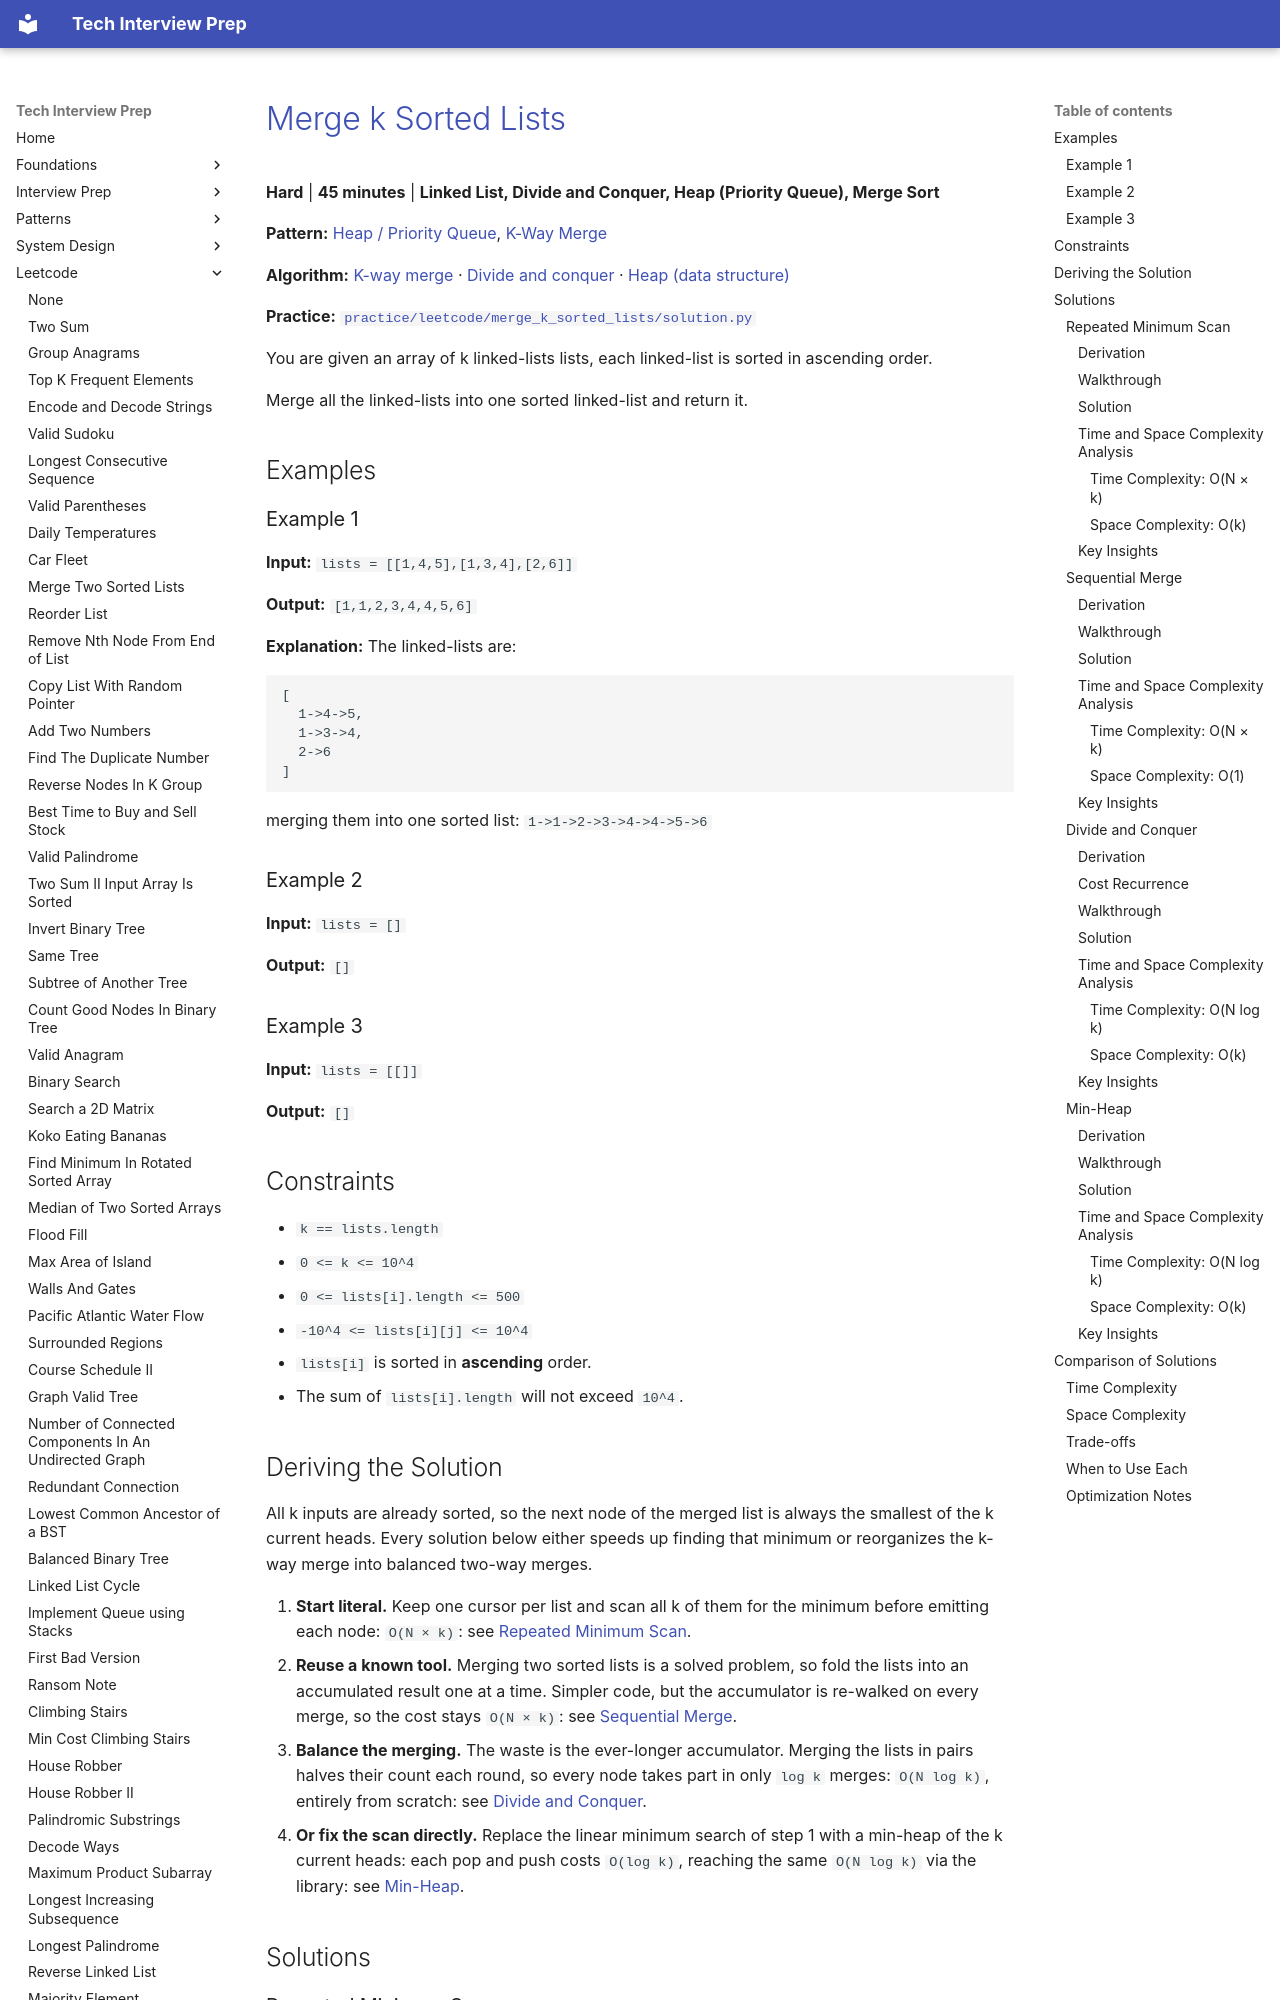

repository: ThoDHa/tech-interview-prep · page: leetcode/merge_k_sorted_lists/index.html · generator: mkdocs

# [Merge k Sorted Lists](https://leetcode.com/problems/merge-k-sorted-lists/)

**Hard** | **45 minutes** | **Linked List, Divide and Conquer, Heap (Priority Queue), Merge Sort**

**Pattern:** [Heap / Priority Queue](../patterns/heap/intuition.md), [K-Way Merge](../patterns/k_way_merge/intuition.md)

**Algorithm:** [K-way merge](https://en.wikipedia.org/wiki/K-way_merge_algorithm) · [Divide and conquer](https://en.wikipedia.org/wiki/Divide-and-conquer_algorithm) · [Heap (data structure)](https://en.wikipedia.org/wiki/Heap_(data_structure))

**Practice:** [`practice/leetcode/merge_k_sorted_lists/solution.py`](../../practice/leetcode/merge_k_sorted_lists/solution.py)

You are given an array of k linked-lists lists, each linked-list is sorted in ascending order.

Merge all the linked-lists into one sorted linked-list and return it.

## Examples

### Example 1

**Input:** `lists = [[1,4,5],[1,3,4],[2,6]]`

**Output:** `[1,1,2,3,4,4,5,6]`

**Explanation:** The linked-lists are:

```text
[
  1->4->5,
  1->3->4,
  2->6
]
```

merging them into one sorted list: `1->1->2->3->4->4->5->6`

### Example 2

**Input:** `lists = []`

**Output:** `[]`

### Example 3

**Input:** `lists = [[]]`

**Output:** `[]`

## Constraints

- `k == lists.length`
- `0 <= k <= 10^4`
- `0 <= lists[i].length <= 500`
- `-10^4 <= lists[i][j] <= 10^4`
- `lists[i]` is sorted in **ascending** order.
- The sum of `lists[i].length` will not exceed `10^4`.

## Deriving the Solution

All k inputs are already sorted, so the next node of the merged list is always the smallest of the k current heads. Every solution below either speeds up finding that minimum or reorganizes the k-way merge into balanced two-way merges.

1. **Start literal.** Keep one cursor per list and scan all k of them for the
   minimum before emitting each node: `O(N × k)`: see [Repeated Minimum Scan](#repeated-minimum-scan).
2. **Reuse a known tool.** Merging two sorted lists is a solved problem, so fold
   the lists into an accumulated result one at a time. Simpler code, but the accumulator is re-walked on every merge, so the cost stays `O(N × k)`: see [Sequential Merge](#sequential-merge).
3. **Balance the merging.** The waste is the ever-longer accumulator. Merging
   the lists in pairs halves their count each round, so every node takes part in only `log k` merges: `O(N log k)`, entirely from scratch: see [Divide and Conquer](#divide-and-conquer).
4. **Or fix the scan directly.** Replace the linear minimum search of step 1
   with a min-heap of the k current heads: each pop and push costs `O(log k)`, reaching the same `O(N log k)` via the library: see [Min-Heap](#min-heap).

## Solutions

### Repeated Minimum Scan

#### Derivation

The most direct idea is the [greedy](https://en.wikipedia.org/wiki/Greedy_algorithm) one: at every step, the next node of the merged list must be the smallest of the k current heads. Hold one cursor per list and find that minimum by scanning all cursors by hand, no sort and no heap. Append it, advance only the list it came from, and repeat until every cursor is `None`.

1. Copy the list heads into a `heads` array of live cursors, one per input list.
2. Scan all cursors and record the index of the smallest non-`None` head.
3. If no live cursor remains, stop; otherwise append that node and advance its cursor.
4. Terminate the merged list with `tail.next = None` so no stale link survives from a reused node.
